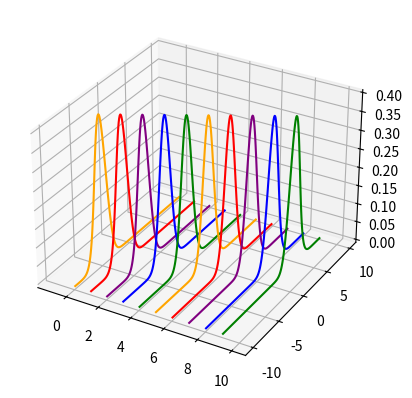

Source code (Python):

import numpy as np
from scipy.stats import multivariate_normal
from numpy.random import rand, normal, random_integers, uniform

import matplotlib.pyplot as plt
from mpl_toolkits.mplot3d import Axes3D
import matplotlib.animation as anim


_CUBE_SIZE=10


def plot_func(T, func):
    '''
        Assuming 1 dimension, plot func
    '''
    # positions in 2 axis of points to plot on
    # TODO right now this -1 +1 business is a hack to get contour() to plot everything
    x, y = np.mgrid[-1:T+1:1, -10.0:10.0:0.1]

    z = np.array([func(t,T,[i]) for t,i in zip(np.ravel(x), np.ravel(y))])
    # Reshape back to a grid.
    z = z.reshape(x.shape)

    fig = plt.figure()
    ax = fig.add_subplot(111, projection='3d')
    ax.set_proj_type('persp')

    #ax.plot_surface(x,y,z)
    #ax.plot_wireframe(x,y,z)
    ax.contour(x,y,z, zdir='x', colors=['orange','red','purple','blue','green'], levels=range(T))

    plt.show()

def moving_gaussian(t, T, p):
    '''
        t: timestep to plot at
        T: number of timesteps
        D: number of spatial dimensions (can be 0)
        Generates a D dimensional moving gaussian function, that moves through the space over T discrete timesteps
        The space it moves through is always a 10x10x..x10 hypercube centered at the origin
        Returns a function f(t, p)
        f(t,p) returns a value at time t < timesteps at position p where p is d-dimensional a row vector
    '''
    # TODO use D
    # atm assuming D = 1
    # first dimension of the distribution is time
    pos = _CUBE_SIZE*(t/T) - _CUBE_SIZE/2
    # mean
    mu = np.array([pos])
    # stddev
    sigma = np.array([1])
    # covariance matrix
    covariance = np.diag(sigma**2)
    # points sampled from the normal distribution

    return multivariate_normal.pdf([p], mean=mu, cov=covariance)

def gen_sensor_data(T, D, N, func): # other params: moving, collaborating, density function...
    '''
        T: number of timesteps
        D: number of spatial dimensions
        sensor_variances: Array of N sensors' variances
        func: function to generate data. f(t, p) that returns true value at time t at position p
        Creates N 'sensors' distributed randomly across a 100x100x..x100 hypercube centred at the origin
        For T discrete timesteps, simulate the capture of data by these sensors using their variances
        Generate a TxN table of each sensor's data at timestep t for all 0<t<T
        Each sensor reading is also associated with a location
    '''
    sensor_variances = uniform(0, 0, N)
    sensor_positions = uniform(-_CUBE_SIZE/2, _CUBE_SIZE/2, len(sensor_variances))
    sensor_data = np.array([[normal(func(i, T, [pos]), var) for pos,var in zip(sensor_positions, sensor_variances)] for i in range(T)])
    return sensor_data

if __name__ == '__main__':
    plot_func(10, moving_gaussian)
    print(gen_sensor_data(24, 1, 10, moving_gaussian))
